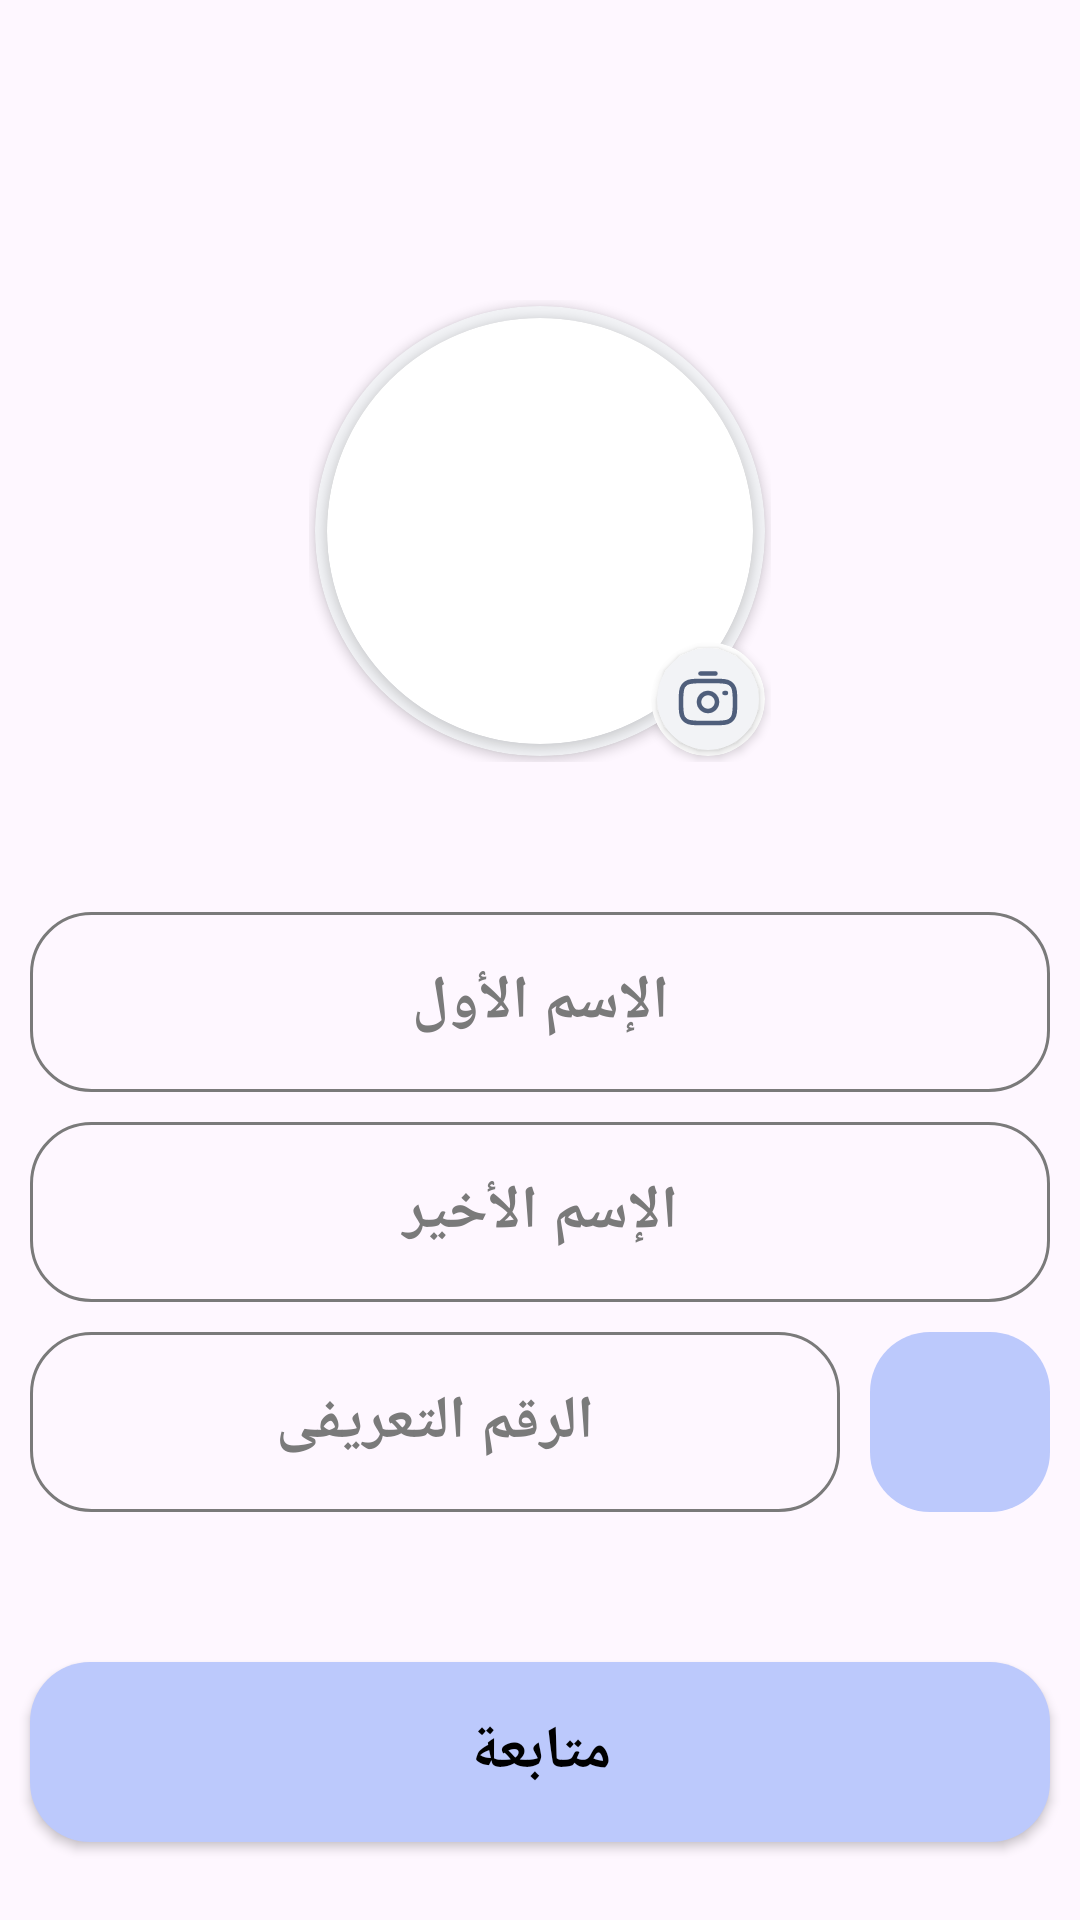

This screen was rendered from an Android layout file. Write that file and the resources it references.
<!-- AndroidManifest.xml: application theme Theme.Transaction -->
<!-- res/layout/activity_id.xml -->
<?xml version="1.0" encoding="utf-8"?>
<androidx.constraintlayout.widget.ConstraintLayout xmlns:android="http://schemas.android.com/apk/res/android"
    xmlns:app="http://schemas.android.com/apk/res-auto"
    xmlns:tools="http://schemas.android.com/tools"
    android:id="@+id/main"
    android:layout_width="match_parent"
    android:layout_height="match_parent"
    tools:context=".Activities.Login.ID">

    <androidx.constraintlayout.widget.ConstraintLayout
        android:id="@+id/constraintLayout6"
        android:layout_width="wrap_content"
        android:layout_height="wrap_content"
        android:layout_marginTop="100dp"
        android:layoutDirection="ltr"
        app:layout_constraintEnd_toEndOf="parent"
        app:layout_constraintStart_toStartOf="parent"
        app:layout_constraintTop_toTopOf="parent">

        <androidx.cardview.widget.CardView
            android:layout_width="150dp"
            android:layout_height="150dp"
            android:layout_margin="2dp"
            android:backgroundTint="#F2F3F6"
            app:cardCornerRadius="100dp"
            app:layout_constraintBottom_toBottomOf="parent"
            app:layout_constraintEnd_toEndOf="parent"
            app:layout_constraintStart_toStartOf="parent"
            app:layout_constraintTop_toTopOf="parent">

            <androidx.cardview.widget.CardView
                android:id="@+id/cardView"
                android:layout_width="142dp"
                android:layout_height="142dp"
                android:layout_margin="4dp"
                app:cardCornerRadius="500dp">

                <ImageView
                    android:id="@+id/user_image"
                    android:layout_width="match_parent"
                    android:layout_height="match_parent"
                    android:scaleType="centerCrop" />

            </androidx.cardview.widget.CardView>

        </androidx.cardview.widget.CardView>

        <androidx.cardview.widget.CardView
            android:id="@+id/select_image"
            android:layout_width="38dp"
            android:layout_height="38dp"
            android:layout_marginEnd="2dp"
            android:layout_marginBottom="2dp"
            android:backgroundTint="@color/white"
            android:clickable="true"
            android:focusable="true"
            app:cardCornerRadius="100dp"
            app:layout_constraintBottom_toBottomOf="parent"
            app:layout_constraintEnd_toEndOf="parent">

            <androidx.cardview.widget.CardView
                android:id="@+id/change_user_photo"
                android:layout_width="34dp"
                android:layout_height="34dp"
                android:layout_gravity="center"
                android:layout_margin="2dp"
                android:backgroundTint="#F2F3F6"
                android:clickable="false"
                android:focusable="false"
                app:cardCornerRadius="50dp">

                <ImageView
                    android:layout_width="wrap_content"
                    android:layout_height="wrap_content"
                    android:layout_gravity="center"
                    android:clickable="false"
                    android:focusable="false"
                    android:src="@drawable/camera" />
            </androidx.cardview.widget.CardView>

        </androidx.cardview.widget.CardView>
    </androidx.constraintlayout.widget.ConstraintLayout>

    <EditText
        android:id="@+id/first_name"
        style="@style/edit_text"
        android:layout_width="match_parent"
        android:layout_height="@dimen/components_height"
        android:layout_marginTop="50dp"
        android:hint="@string/first_name"
        app:layout_constraintEnd_toEndOf="parent"
        app:layout_constraintStart_toStartOf="parent"
        app:layout_constraintTop_toBottomOf="@+id/constraintLayout6" />

    <EditText
        android:id="@+id/last_name"
        style="@style/edit_text"
        android:layout_width="match_parent"
        android:layout_height="@dimen/components_height"
        android:layout_marginTop="@dimen/margin"
        android:hint="@string/last_name"
        app:layout_constraintEnd_toEndOf="@+id/first_name"
        app:layout_constraintStart_toStartOf="@+id/first_name"
        app:layout_constraintTop_toBottomOf="@+id/first_name" />

    <EditText
        android:id="@+id/farm_id"
        style="@style/edit_text"
        android:layout_width="0dp"
        android:layout_height="@dimen/components_height"
        android:hint="@string/id"
        app:layout_constraintEnd_toStartOf="@+id/qr_scanner"
        app:layout_constraintStart_toStartOf="parent"
        app:layout_constraintTop_toBottomOf="@+id/last_name" />

    <ImageButton
        android:id="@+id/qr_scanner"
        android:layout_width="@dimen/components_height"
        android:layout_height="@dimen/components_height"
        android:layout_marginTop="@dimen/margin"
        android:layout_marginEnd="@dimen/margin"
        android:background="@drawable/button_ripple_effect"
        android:gravity="center"
        android:src="@drawable/scanner_icon"
        app:layout_constraintEnd_toEndOf="parent"
        app:layout_constraintTop_toBottomOf="@+id/last_name" />

    <androidx.appcompat.widget.AppCompatButton
        android:id="@+id/getMain"
        android:layout_width="match_parent"
        android:layout_height="60dp"
        android:layout_marginHorizontal="@dimen/margin"
        android:layout_marginTop="50dp"
        android:background="@drawable/button_ripple_effect"
        android:gravity="center"
        android:text="@string/tracking"
        android:textSize="@dimen/text_size"
        android:textStyle="bold"
        app:layout_constraintEnd_toEndOf="parent"
        app:layout_constraintStart_toStartOf="parent"
        app:layout_constraintTop_toBottomOf="@+id/farm_id" />

</androidx.constraintlayout.widget.ConstraintLayout>
<!-- resources referenced by this layout -->
<resources>
  <color name="white">#FFFFFFFF</color>
  <dimen name="components_height">60dp</dimen>
  <dimen name="margin">10dp</dimen>
  <dimen name="text_size">20sp</dimen>
  <!-- drawable button_ripple_effect (drawable) -->
  <?xml version="1.0" encoding="utf-8"?>
  <ripple xmlns:android="http://schemas.android.com/apk/res/android"
      android:color="?colorControlHighlight">
      <item>
          <selector>
              <item android:state_enabled="true">
                  <shape android:shape="rectangle">
                      <solid android:color="?colorPrimary" />
                      <corners android:radius="@dimen/corner_size" />
                  </shape>
              </item>
  
              <item android:state_enabled="false">
                  <shape android:shape="rectangle">
                      <solid android:color="@android:color/transparent" />
                      <stroke
                          android:width="1dp"
                          android:color="@color/sonic_silver" />
                      <corners android:radius="@dimen/corner_size" />
                  </shape>
              </item>
          </selector>
      </item>
  </ripple>
  <string name="first_name">الإسم الأول</string>
  <string name="id">الرقم التعريفى</string>
  <string name="last_name">الإسم الأخير</string>
  <string name="tracking">متابعة</string>
  <style name="edit_text">
          <item name="android:inputType">text|datetime</item>
          <item name="android:textSize">@dimen/text_size</item>
          <item name="android:textStyle">bold</item>
          <item name="android:background">@drawable/input_filed</item>
          <item name="android:layout_marginTop">@dimen/margin</item>
          <item name="android:layout_marginStart">@dimen/margin</item>
          <item name="android:layout_marginEnd">@dimen/margin</item>
          <item name="android:gravity">center</item>
          <item name="android:paddingVertical">12dp</item>
          <item name="android:paddingHorizontal">16dp</item>
      </style>
  <style name="Theme.Transaction" parent="Base.Theme.Transaction" />
  <dimen name="corner_size">20dp</dimen>
  <color name="sonic_silver">#7A7A7A</color>
  <!-- drawable input_filed (drawable) -->
  <?xml version="1.0" encoding="utf-8"?>
  <selector xmlns:android="http://schemas.android.com/apk/res/android">
      <item android:drawable="@drawable/stroke_with_2dp_width" android:state_focused="true" />
  
      <item android:drawable="@drawable/gray_stroke" android:state_focused="false" />
  </selector>
  <style name="Base.Theme.Transaction" parent="Theme.Material3.DayNight.NoActionBar">
          
           <item name="colorPrimary">@color/Periwinkle</item>
          <item name="colorControlNormal">@color/black</item>
          
          <item name="colorPrimaryDark">@color/Vista_Blue</item>
          <item name="android:windowLightStatusBar">true</item>
          
          <item name="android:textColor">@color/black</item>
          <item name="android:textColorHint">@color/sonic_silver</item>
          
          <item name="textAllCaps">false</item>
          <item name="android:statusBarColor">@color/Magnolia</item>
      </style>
  <!-- drawable stroke_with_2dp_width (drawable) -->
  <?xml version="1.0" encoding="utf-8"?>
  <shape xmlns:android="http://schemas.android.com/apk/res/android">
      <stroke
          android:width="2dp"
          android:color="?attr/colorPrimary" />
      <corners android:radius="@dimen/corner_size" />
  </shape>
  <!-- drawable gray_stroke (drawable) -->
  <?xml version="1.0" encoding="utf-8"?>
  <shape xmlns:android="http://schemas.android.com/apk/res/android">
      <stroke
          android:width="1dp"
          android:color="@color/sonic_silver" />
      <corners android:radius="@dimen/corner_size" />
  </shape>
  <color name="Periwinkle">#BCC9FC</color>
  <color name="black">#FF000000</color>
  <color name="Vista_Blue">#89A0FA</color>
  <color name="Magnolia">#FEF7FF</color>
</resources>
